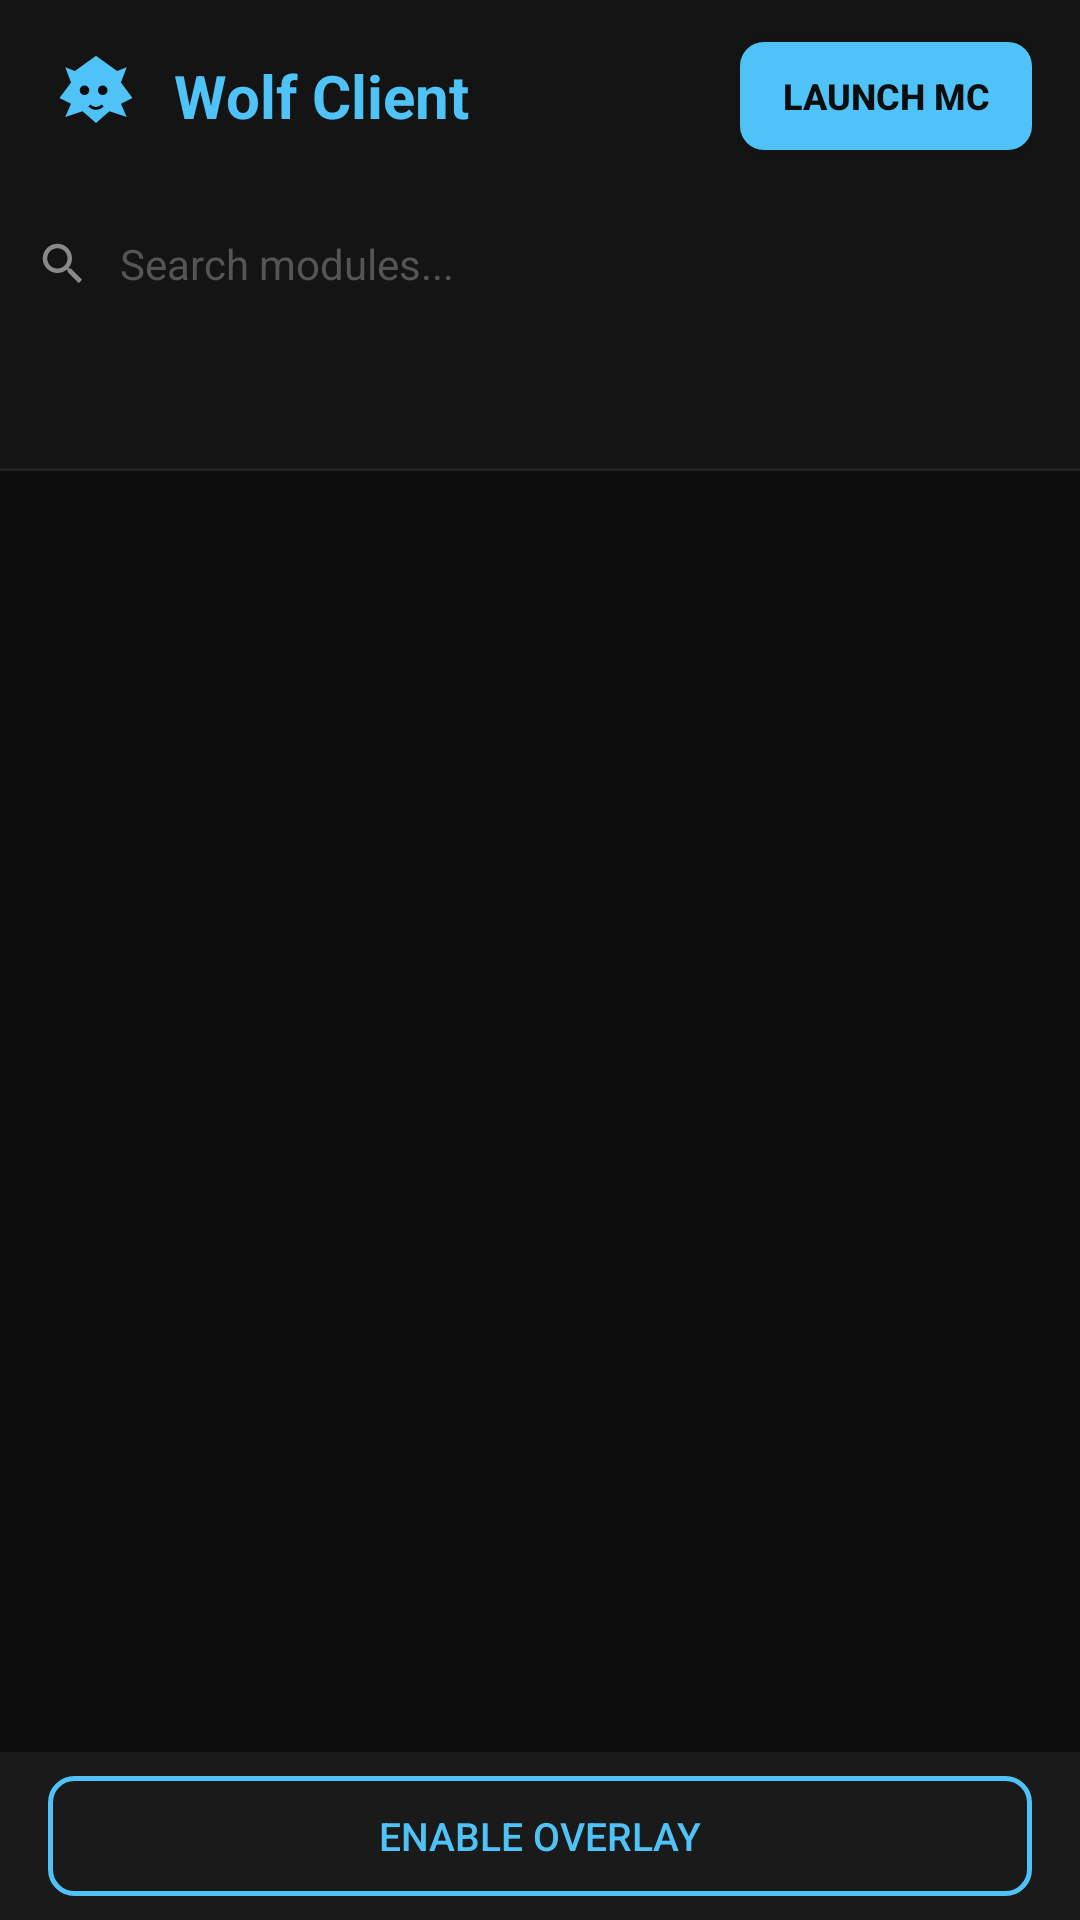

Here is an Android app screen rendered from its layout file. Give the layout XML and the strings, colors and styles it references.
<!-- AndroidManifest.xml: application theme Theme.WolfClient -->
<!-- res/layout/activity_main.xml -->
<?xml version="1.0" encoding="utf-8"?>
<LinearLayout xmlns:android="http://schemas.android.com/apk/res/android"
    android:layout_width="match_parent"
    android:layout_height="match_parent"
    android:orientation="vertical"
    android:background="@color/bg_main">

    
    <LinearLayout
        android:layout_width="match_parent"
        android:layout_height="64dp"
        android:orientation="horizontal"
        android:gravity="center_vertical"
        android:paddingStart="16dp"
        android:paddingEnd="16dp"
        android:background="@color/bg_header">

        <ImageView
            android:layout_width="32dp"
            android:layout_height="32dp"
            android:src="@drawable/ic_wolf"
            android:contentDescription="Logo" />

        <TextView
            android:layout_width="0dp"
            android:layout_height="wrap_content"
            android:layout_weight="1"
            android:text="Wolf Client"
            android:textColor="@color/accent"
            android:textSize="20sp"
            android:textStyle="bold"
            android:layout_marginStart="10dp" />

        <androidx.appcompat.widget.AppCompatButton
            android:id="@+id/btnLaunchMc"
            android:layout_width="wrap_content"
            android:layout_height="36dp"
            android:text="Launch MC"
            android:textColor="@color/bg_main"
            android:textSize="12sp"
            android:textStyle="bold"
            android:background="@drawable/btn_accent"
            android:paddingStart="14dp"
            android:paddingEnd="14dp" />
    </LinearLayout>

    
    <LinearLayout
        android:layout_width="match_parent"
        android:layout_height="48dp"
        android:orientation="horizontal"
        android:gravity="center_vertical"
        android:paddingStart="12dp"
        android:paddingEnd="12dp"
        android:background="@color/bg_header">

        <ImageView
            android:layout_width="18dp"
            android:layout_height="18dp"
            android:src="@drawable/ic_search"
            android:alpha="0.5" />

        <EditText
            android:id="@+id/searchInput"
            android:layout_width="0dp"
            android:layout_height="match_parent"
            android:layout_weight="1"
            android:hint="Search modules..."
            android:textColorHint="#555555"
            android:textColor="@color/text_primary"
            android:textSize="14sp"
            android:background="@null"
            android:paddingStart="10dp"
            android:singleLine="true"
            android:imeOptions="actionSearch" />
    </LinearLayout>

    
    <HorizontalScrollView
        android:layout_width="match_parent"
        android:layout_height="44dp"
        android:scrollbars="none"
        android:background="@color/bg_header">

        <LinearLayout
            android:id="@+id/categoryTabRow"
            android:layout_width="wrap_content"
            android:layout_height="match_parent"
            android:orientation="horizontal"
            android:gravity="center_vertical"
            android:paddingStart="8dp"
            android:paddingEnd="8dp" />
    </HorizontalScrollView>

    
    <View
        android:layout_width="match_parent"
        android:layout_height="1dp"
        android:background="@color/divider" />

    
    <androidx.recyclerview.widget.RecyclerView
        android:id="@+id/moduleList"
        android:layout_width="match_parent"
        android:layout_height="0dp"
        android:layout_weight="1"
        android:clipToPadding="false"
        android:paddingTop="4dp"
        android:paddingBottom="80dp" />

    
    <LinearLayout
        android:layout_width="match_parent"
        android:layout_height="56dp"
        android:orientation="horizontal"
        android:gravity="center"
        android:background="@color/bg_card"
        android:paddingStart="16dp"
        android:paddingEnd="16dp">

        <androidx.appcompat.widget.AppCompatButton
            android:id="@+id/btnOverlay"
            android:layout_width="match_parent"
            android:layout_height="40dp"
            android:text="Enable Overlay"
            android:textColor="@color/accent"
            android:textSize="13sp"
            android:background="@drawable/btn_outline" />
    </LinearLayout>

</LinearLayout>
<!-- resources referenced by this layout -->
<resources>
  <color name="accent">#4FC3F7</color>
  <color name="bg_card">#1A1A1A</color>
  <color name="bg_header">#141414</color>
  <color name="bg_main">#0D0D0D</color>
  <color name="divider">#222222</color>
  <color name="text_primary">#FFFFFF</color>
  <!-- drawable btn_accent (drawable) -->
  <?xml version="1.0" encoding="utf-8"?>
  <shape xmlns:android="http://schemas.android.com/apk/res/android" android:shape="rectangle">
      <solid android:color="#4FC3F7"/>
      <corners android:radius="8dp"/>
  </shape>
  <!-- drawable btn_outline (drawable) -->
  <?xml version="1.0" encoding="utf-8"?>
  <shape xmlns:android="http://schemas.android.com/apk/res/android" android:shape="rectangle">
      <solid android:color="#00000000"/>
      <stroke android:width="1.5dp" android:color="#4FC3F7"/>
      <corners android:radius="8dp"/>
  </shape>
  <!-- drawable ic_search (drawable) -->
  <?xml version="1.0" encoding="utf-8"?>
  <vector xmlns:android="http://schemas.android.com/apk/res/android"
      android:width="24dp" android:height="24dp"
      android:viewportWidth="24" android:viewportHeight="24">
      <path android:fillColor="#FFFFFF"
          android:pathData="M15.5,14h-0.79l-0.28-0.27C15.41,12.59 16,11.11 16,9.5 16,5.91 13.09,3 9.5,3S3,5.91 3,9.5 5.91,16 9.5,16c1.61,0 3.09-0.59 4.23-1.57l0.27,0.28v0.79l5,4.99L20.49,19l-4.99-5zm-6,0C7.01,14 5,11.99 5,9.5S7.01,5 9.5,5 14,7.01 14,9.5 11.99,14 9.5,14z"/>
  </vector>
  <!-- drawable ic_wolf (drawable) -->
  <?xml version="1.0" encoding="utf-8"?>
  <vector xmlns:android="http://schemas.android.com/apk/res/android"
      android:width="48dp" android:height="48dp"
      android:viewportWidth="100" android:viewportHeight="100">
      <path android:fillColor="#4FC3F7"
          android:pathData="M50,8 L28,24 L18,20 L24,36 L12,52 L24,58 L18,72 L36,66 L50,78 L64,66 L82,72 L76,58 L88,52 L76,36 L82,20 L72,24 Z"/>
      <path android:fillColor="#0D0D0D"
          android:pathData="M38,44 m-5,0 a5,5 0 1,0 10,0 a5,5 0 1,0 -10,0"/>
      <path android:fillColor="#0D0D0D"
          android:pathData="M57,44 m-5,0 a5,5 0 1,0 10,0 a5,5 0 1,0 -10,0"/>
      <path android:fillColor="#00000000"
          android:strokeColor="#0D0D0D"
          android:strokeWidth="3"
          android:pathData="M43,60 Q50,66 57,60"/>
  </vector>
  <style name="Theme.WolfClient" parent="Theme.AppCompat.NoActionBar">
          <item name="colorPrimary">@color/accent</item>
          <item name="colorAccent">@color/accent</item>
          <item name="android:windowBackground">@color/bg_main</item>
          <item name="android:statusBarColor">@color/bg_header</item>
          <item name="android:navigationBarColor">@color/bg_main</item>
          <item name="colorSwitchThumbNormal">@color/bg_card</item>
          <item name="android:colorForeground">@color/text_primary</item>
      </style>
</resources>
